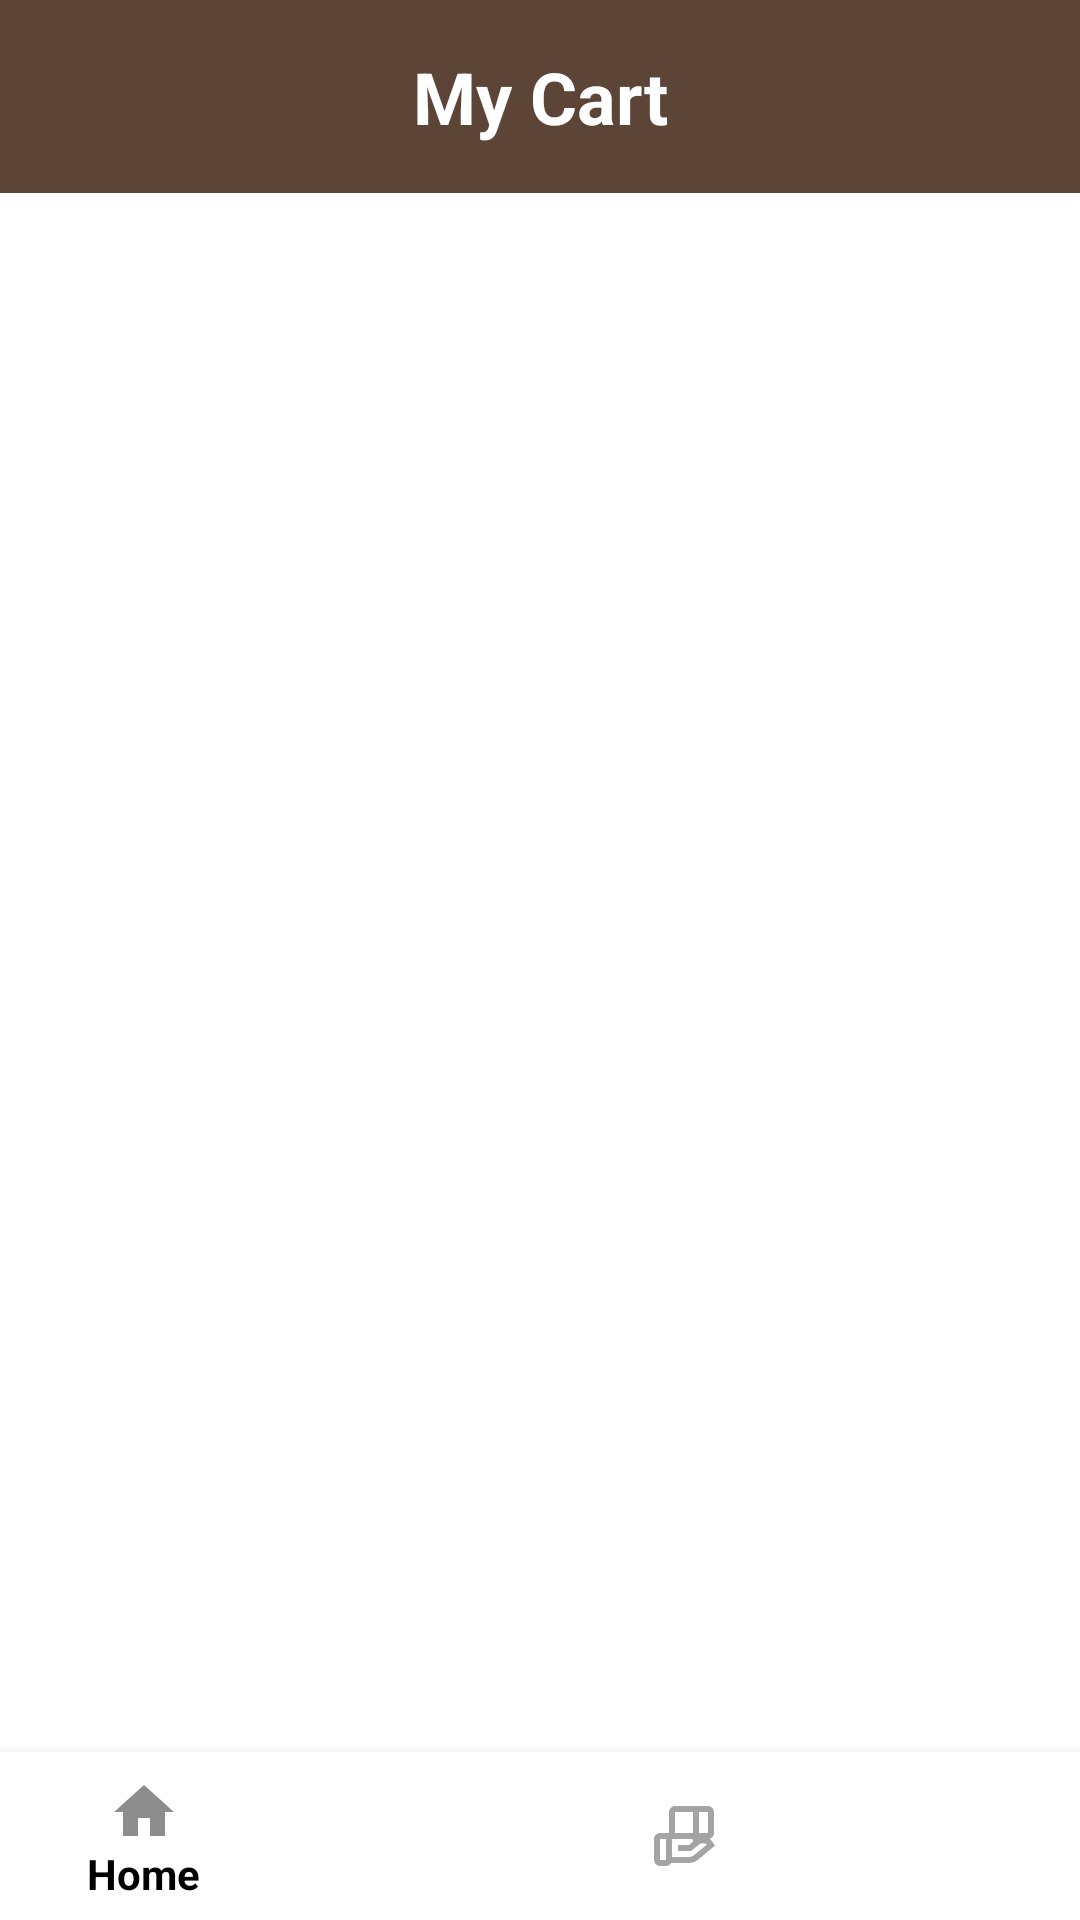

Here is an Android app screen rendered from its layout file. Give the layout XML and the strings, colors and styles it references.
<!-- AndroidManifest.xml: activity theme Theme.AppCompat.Light.NoActionBar -->
<!-- res/layout/activity_cart.xml -->
<?xml version="1.0" encoding="utf-8"?>
<RelativeLayout xmlns:android="http://schemas.android.com/apk/res/android"
    xmlns:app="http://schemas.android.com/apk/res-auto"
    android:layout_width="match_parent"
    android:layout_height="match_parent"
    android:background="@color/white">

    <LinearLayout
        android:layout_width="match_parent"
        android:layout_height="match_parent"
        android:layout_above="@id/bottom_navigation"
        android:orientation="vertical">

        
        <LinearLayout
            android:layout_width="match_parent"
            android:layout_height="wrap_content"
            android:orientation="horizontal"
            android:padding="16dp"
            android:background="#5C4436"
            android:gravity="center_vertical">

            <TextView
                android:layout_width="0dp"
                android:layout_height="wrap_content"
                android:layout_weight="1"
                android:text="My Cart"
                android:textSize="24sp"
                android:textStyle="bold"
                android:textColor="@color/white"
                android:gravity="center"/>

        </LinearLayout>

        
        <androidx.recyclerview.widget.RecyclerView
            android:id="@+id/cartRecyclerView"
            android:layout_width="match_parent"
            android:layout_height="0dp"
            android:layout_weight="1"
            android:padding="8dp"/>

        
        <LinearLayout
            android:id="@+id/emptyCartLayout"
            android:layout_width="match_parent"
            android:layout_height="0dp"
            android:layout_weight="1"
            android:orientation="vertical"
            android:gravity="center"
            android:visibility="gone">

            <ImageView
                android:layout_width="100dp"
                android:layout_height="100dp"
                android:src="@drawable/baseline_shopping_cart_24"
                app:tint="#CCCCCC"/>

            <TextView
                android:layout_width="wrap_content"
                android:layout_height="wrap_content"
                android:layout_marginTop="16dp"
                android:text="Your cart is empty"
                android:textSize="18sp"
                android:textColor="#666666"/>

            <TextView
                android:layout_width="wrap_content"
                android:layout_height="wrap_content"
                android:layout_marginTop="8dp"
                android:text="Add some artworks to get started"
                android:textSize="14sp"
                android:textColor="#999999"/>

        </LinearLayout>

    </LinearLayout>

    
    <com.google.android.material.bottomnavigation.BottomNavigationView
        android:id="@+id/bottom_navigation"
        android:layout_width="match_parent"
        android:layout_height="wrap_content"
        android:layout_alignParentBottom="true"
        android:background="@color/white"
        app:itemIconTint="#8E8D8D"
        app:itemTextColor="#020202"
        app:menu="@menu/bottom_navigation_menu"/>

</RelativeLayout>
<!-- resources referenced by this layout -->
<resources>
  <color name="white">#FFFFFFFF</color>
</resources>
